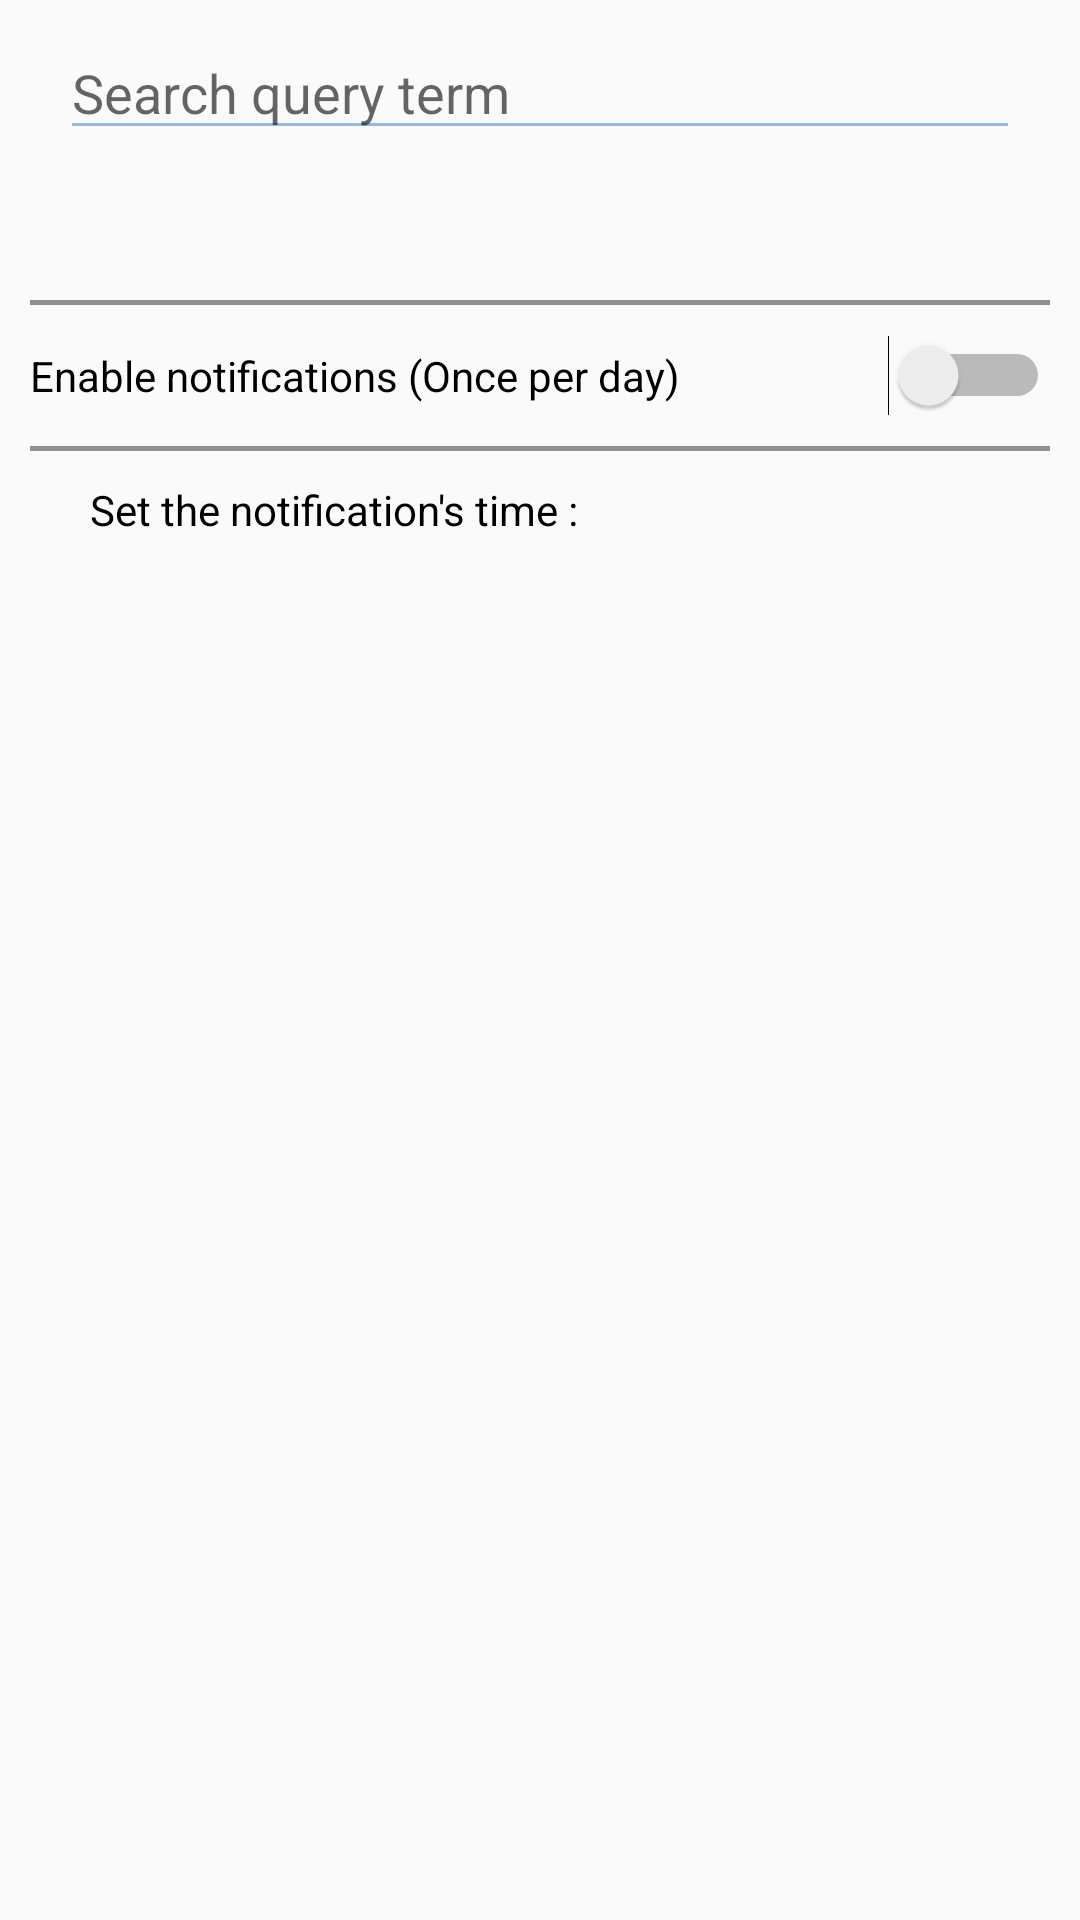

Layout XML and referenced resources for this Android screen:
<!-- AndroidManifest.xml: application theme AppTheme -->
<!-- res/layout/fragment_notifications.xml -->
<?xml version="1.0" encoding="utf-8"?>
<FrameLayout
    xmlns:android="http://schemas.android.com/apk/res/android"
    xmlns:app="http://schemas.android.com/apk/res-auto"
    xmlns:tools="http://schemas.android.com/tools"
    android:id="@+id/fragment_notifications_container"
    android:layout_width="match_parent"
    android:layout_height="match_parent">

        <TimePicker
            android:id="@+id/time_picker"
            android:layout_width="match_parent"
            android:layout_height="match_parent"
            android:visibility="gone">

            <Button
                android:id="@+id/set_time"
                android:layout_width="200dp"
                android:layout_height="50dp"
                android:layout_gravity="center"
                android:gravity="center"
                android:layout_marginTop="200dp"
                android:text="@string/set_time"
                android:textSize="20sp"
                android:textStyle="bold"
                android:textColor="@color/colorWhite"
                android:backgroundTint="@color/colorAccent"
                >

            </Button>
        </TimePicker>


        <LinearLayout
            android:orientation="vertical"
            android:id="@+id/notifications"
            android:layout_width="match_parent"
            android:layout_height="match_parent"
            android:visibility="visible"
            >

            <LinearLayout
                android:orientation="horizontal"
                android:layout_width="match_parent"
                android:layout_height="50dp"
                android:layout_marginEnd="10dp"
                android:layout_marginStart="10dp"
                android:layout_marginBottom="20dp"
                app:layout_constraintEnd_toEndOf="parent"
                app:layout_constraintStart_toStartOf="parent">

                <EditText
                    android:id="@+id/search_query"
                    android:layout_width="match_parent"
                    android:layout_height="wrap_content"
                    android:layout_marginTop="10dp"
                    android:layout_marginEnd="10dp"
                    android:layout_marginStart="10dp"
                    android:ems="10"
                    android:inputType="text"
                    android:text=""
                    android:hint="Search query term"
                    android:backgroundTint="@color/colorAccent"
                    app:layout_constraintEnd_toEndOf="parent"
                    app:layout_constraintStart_toStartOf="parent" />

            </LinearLayout>

            <android.support.v7.widget.RecyclerView
                android:id="@+id/checkbox_recyclerview"
                android:layout_width="match_parent"
                android:layout_margin="10dp"
                android:layout_height="wrap_content"
                android:visibility="visible"
                />

            <View
                android:layout_width="match_parent"
                android:layout_margin="10dp"
                android:layout_height="1.5dp"
                android:background="#FF909090"
                android:gravity="bottom" />

            <LinearLayout
                android:orientation="horizontal"
                android:layout_width="match_parent"
                android:layout_height="wrap_content"
                android:layout_marginEnd="10dp"
                android:layout_marginStart="10dp"
                app:layout_constraintEnd_toEndOf="parent"
                app:layout_constraintStart_toStartOf="parent"
                android:scaleType="fitCenter"
                tools:layout_editor_absoluteX="10dp"
                tools:layout_editor_absoluteY="60dp">


                <Switch
                    android:id="@+id/switch_enable_notification"
                    android:layout_width="wrap_content"
                    android:layout_height="wrap_content"
                    android:layout_weight="1"
                    android:backgroundTint="@color/colorAccent"
                    android:text="@string/enable_notification" />


            </LinearLayout>


            <View
                android:layout_width="match_parent"
                android:layout_margin="10dp"
                android:layout_height="1.5dp"
                android:background="#FF909090"
                android:gravity="bottom" />

            <LinearLayout
                android:id="@+id/time_setter"
                android:orientation="vertical"
                android:layout_width="match_parent"
                android:layout_height="50dp"
                android:layout_marginEnd="30dp"
                android:layout_marginStart="30dp"
                app:layout_constraintEnd_toEndOf="parent"
                app:layout_constraintStart_toStartOf="parent"
                android:scaleType="fitCenter">

                <TextView
                    android:layout_width="match_parent"
                    android:layout_height="wrap_content"
                    android:text="@string/notif_time"
                    android:textColor="@color/colorPrimaryDark"/>

                <LinearLayout
                    android:id="@+id/input_time"
                    android:layout_width="match_parent"
                    android:layout_height="match_parent"
                    android:orientation="horizontal"
                    android:gravity="center">
                    <TextView
                        android:id="@+id/input_time_text"
                        android:layout_width="200dp"
                        android:layout_height="match_parent"
                        android:gravity="center|bottom"
                        android:textSize="20sp"
                        android:background="@color/colorInvisible"
                        android:textColor="@color/colorPrimaryDark"
                        android:clickable="true"
                        />

                    <ImageView
                        android:background="@drawable/bottom_arrow"
                        android:backgroundTint="@color/colorAccent"
                        android:layout_gravity="bottom"
                        android:layout_marginLeft="10dp"
                        android:layout_width="wrap_content"
                        android:layout_height="wrap_content"

                        />

                </LinearLayout>


            </LinearLayout>
        </LinearLayout>
</FrameLayout>
<!-- resources referenced by this layout -->
<resources>
  <color name="colorAccent">#91BBE4</color>
  <color name="colorInvisible">#0000</color>
  <color name="colorPrimaryDark">#000000</color>
  <color name="colorWhite">#FFFFFF</color>
  <string name="enable_notification">Enable notifications (Once per day)</string>
  <string name="notif_time">Set the notification\'s time :</string>
  <string name="set_time">Set Time</string>
  <style name="AppTheme" parent="Theme.AppCompat.DayNight.NoActionBar">
          
          <item name="colorPrimary">@color/colorPrimary</item>
          <item name="colorPrimaryDark">@color/colorPrimaryDark</item>
          <item name="colorAccent">@color/colorAccent</item>
      </style>
  <color name="colorPrimary">#1A1A1A</color>
</resources>
